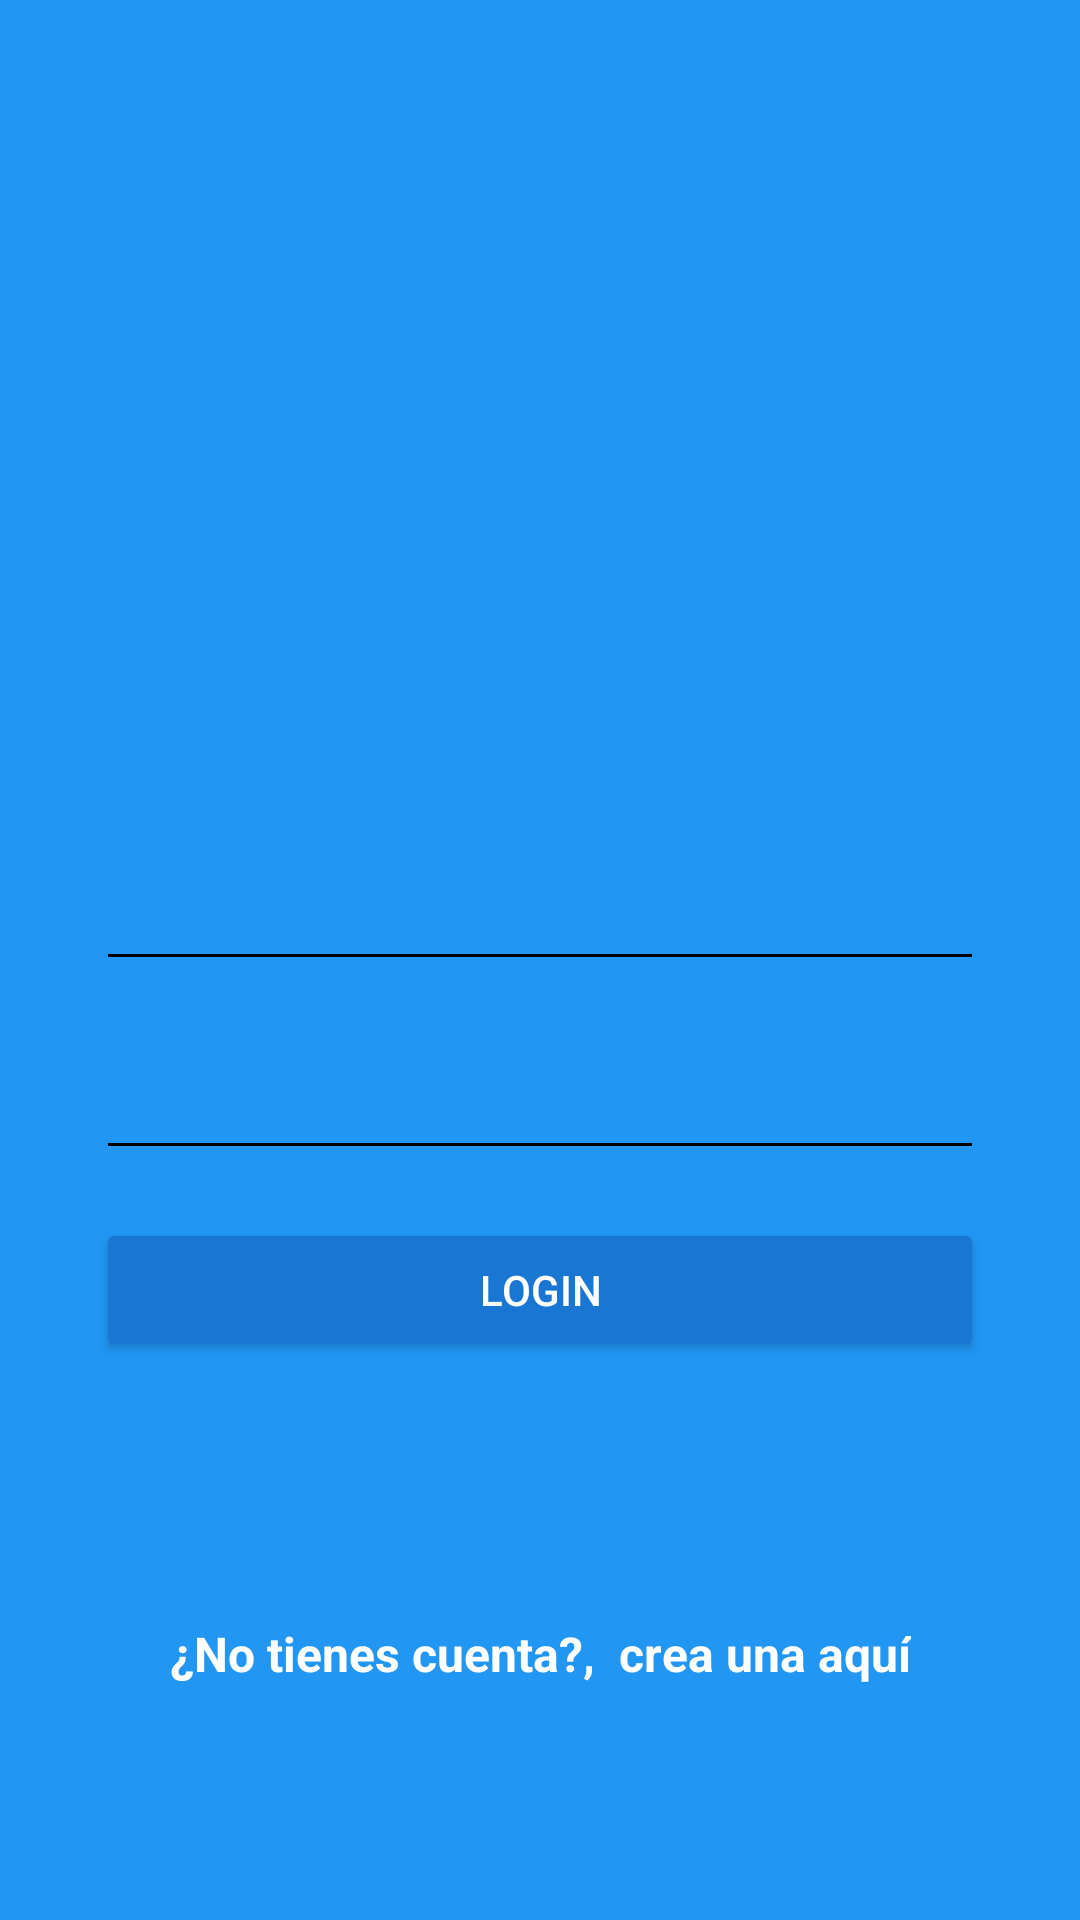

Write the Android layout XML for this screen, with the resource values it uses.
<!-- AndroidManifest.xml: application theme AppTheme -->
<!-- res/layout/activity_login.xml -->
<?xml version="1.0" encoding="utf-8"?>
<ScrollView xmlns:android="http://schemas.android.com/apk/res/android"
    xmlns:app="http://schemas.android.com/apk/res-auto"
    xmlns:tools="http://schemas.android.com/tools"
    android:layout_width="match_parent"
    android:layout_height="match_parent"
    android:fillViewport="true"
    tools:context=".LoginActivity">

    <android.support.constraint.ConstraintLayout
        android:layout_width="match_parent"
        android:layout_height="wrap_content"
        android:background="@color/colorPrimary">

        <ImageView
            android:id="@+id/imageView"
            android:layout_width="wrap_content"
            android:layout_height="wrap_content"
            android:layout_marginBottom="8dp"
            android:layout_marginEnd="8dp"
            android:layout_marginLeft="8dp"
            android:layout_marginRight="8dp"
            android:layout_marginStart="8dp"
            android:layout_marginTop="8dp"
            app:layout_constraintBottom_toTopOf="@+id/guideline"
            app:layout_constraintEnd_toStartOf="@+id/guideline3"
            app:layout_constraintStart_toStartOf="@+id/guideline2"
            app:layout_constraintTop_toTopOf="parent"
            app:srcCompat="@drawable/platzigram" />

        <android.support.constraint.Guideline
            android:id="@+id/guideline"
            android:layout_width="wrap_content"
            android:layout_height="wrap_content"
            android:orientation="horizontal"
            app:layout_constraintGuide_percent="0.4" />

        <android.support.design.widget.TextInputLayout
            android:id="@+id/textInputLayout"
            android:layout_width="0dp"
            android:layout_height="wrap_content"
            android:layout_marginTop="16dp"
            android:theme="@style/EditTextWhite"
            app:layout_constraintEnd_toStartOf="@+id/guideline3"
            app:layout_constraintStart_toStartOf="@+id/guideline2"
            app:layout_constraintTop_toTopOf="@+id/guideline">

            <android.support.design.widget.TextInputEditText
                android:id="@+id/et_username"
                android:layout_width="match_parent"
                android:layout_height="wrap_content"
                android:hint="@string/hint_username"
                android:inputType="textPersonName"
                android:singleLine="true" />
        </android.support.design.widget.TextInputLayout>

        <Button
            android:id="@+id/btn_login"
            android:layout_width="0dp"
            android:layout_height="wrap_content"
            android:layout_marginTop="16dp"
            android:onClick="goContainer"
            android:text="@string/text_button_login"
            android:theme="@style/RaisedButtonDark"
            app:layout_constraintEnd_toStartOf="@+id/guideline3"
            app:layout_constraintStart_toStartOf="@+id/guideline2"
            app:layout_constraintTop_toBottomOf="@+id/textInputLayout2" />

        <android.support.constraint.Guideline
            android:id="@+id/guideline2"
            android:layout_width="wrap_content"
            android:layout_height="wrap_content"
            android:orientation="vertical"
            app:layout_constraintGuide_begin="32dp" />

        <android.support.constraint.Guideline
            android:id="@+id/guideline3"
            android:layout_width="wrap_content"
            android:layout_height="wrap_content"
            android:orientation="vertical"
            app:layout_constraintGuide_end="32dp" />

        <android.support.design.widget.TextInputLayout
            android:id="@+id/textInputLayout2"
            android:layout_width="0dp"
            android:layout_height="wrap_content"
            android:layout_marginTop="8dp"
            android:theme="@style/EditTextWhite"
            app:layout_constraintEnd_toStartOf="@+id/guideline3"
            app:layout_constraintStart_toStartOf="@+id/guideline2"
            app:layout_constraintTop_toBottomOf="@+id/textInputLayout">

            <android.support.design.widget.TextInputEditText
                android:id="@+id/et_password"
                android:layout_width="match_parent"
                android:layout_height="wrap_content"
                android:hint="@string/hint_password"
                android:inputType="textPassword" />
        </android.support.design.widget.TextInputLayout>

        <TextView
            android:id="@+id/textView"
            android:layout_width="wrap_content"
            android:layout_height="wrap_content"
            android:layout_marginBottom="16dp"
            android:layout_marginEnd="8dp"
            android:layout_marginLeft="8dp"
            android:layout_marginRight="8dp"
            android:layout_marginStart="8dp"
            android:layout_marginTop="24dp"
            android:text="@string/text_link_question_account"
            android:textColor="@color/colorIcons"
            android:textSize="16sp"
            android:textStyle="bold"
            app:layout_constraintBottom_toBottomOf="parent"
            app:layout_constraintEnd_toStartOf="@+id/tv_register"
            app:layout_constraintHorizontal_bias="0.5"
            app:layout_constraintHorizontal_chainStyle="packed"
            app:layout_constraintStart_toEndOf="@+id/guideline2"
            app:layout_constraintStart_toStartOf="@+id/guideline2"
            app:layout_constraintTop_toBottomOf="@+id/btn_login" />

        <TextView
            android:id="@+id/tv_register"
            android:layout_width="wrap_content"
            android:layout_height="wrap_content"
            android:layout_marginBottom="16dp"
            android:layout_marginEnd="8dp"
            android:layout_marginRight="8dp"
            android:layout_marginTop="24dp"
            android:onClick="goCreateAccount"
            android:text="@string/text_link_create_account"
            android:textColor="@color/colorIcons"
            android:textSize="16sp"
            android:textStyle="bold"
            app:layout_constraintBottom_toBottomOf="parent"
            app:layout_constraintEnd_toStartOf="@+id/guideline3"
            app:layout_constraintHorizontal_bias="0.5"
            app:layout_constraintStart_toEndOf="@+id/textView"
            app:layout_constraintTop_toBottomOf="@+id/btn_login" />

    </android.support.constraint.ConstraintLayout>

</ScrollView>
<!-- resources referenced by this layout -->
<resources>
  <color name="colorIcons">#ffffff</color>
  <color name="colorPrimary">#2196f3</color>
  <string name="hint_password">Contraseña</string>
  <string name="hint_username">Nombre de usuario</string>
  <string name="text_button_login">Login</string>
  <string name="text_link_create_account">crea una aquí</string>
  <string name="text_link_question_account">¿No tienes cuenta?,</string>
  <style name="EditTextWhite" parent="TextAppearance.AppCompat">
          <item name="android:textColorHint">@color/colorEditTextWhite</item>
          <item name="android:textColorPrimary">@color/colorEditTextWhite</item>
          <item name="colorAccent">@color/colorEditTextWhite</item>
          <item name="colorControlNormal">@color/colorEditTextWhite</item>
          <item name="colorControlActivated">@color/colorEditTextWhite</item>
          <item name="android:textSize">20sp</item>
      </style>
  <style name="RaisedButtonDark" parent="Theme.AppCompat.Light">
          <item name="colorButtonNormal">@color/colorPrimaryDark</item>
          <item name="colorControlHighlight">@color/colorPrimary</item>
          <item name="android:textColor">@android:color/white</item>
      </style>
  <style name="AppTheme" parent="Theme.AppCompat.Light.NoActionBar">
          
          <item name="colorPrimary">@color/colorPrimary</item>
          <item name="colorPrimaryDark">@color/colorPrimaryDark</item>
          <item name="colorAccent">@color/colorAccent</item>
      </style>
  <color name="colorPrimaryDark">#1976D2</color>
  <color name="colorAccent">#FF4081</color>
</resources>
